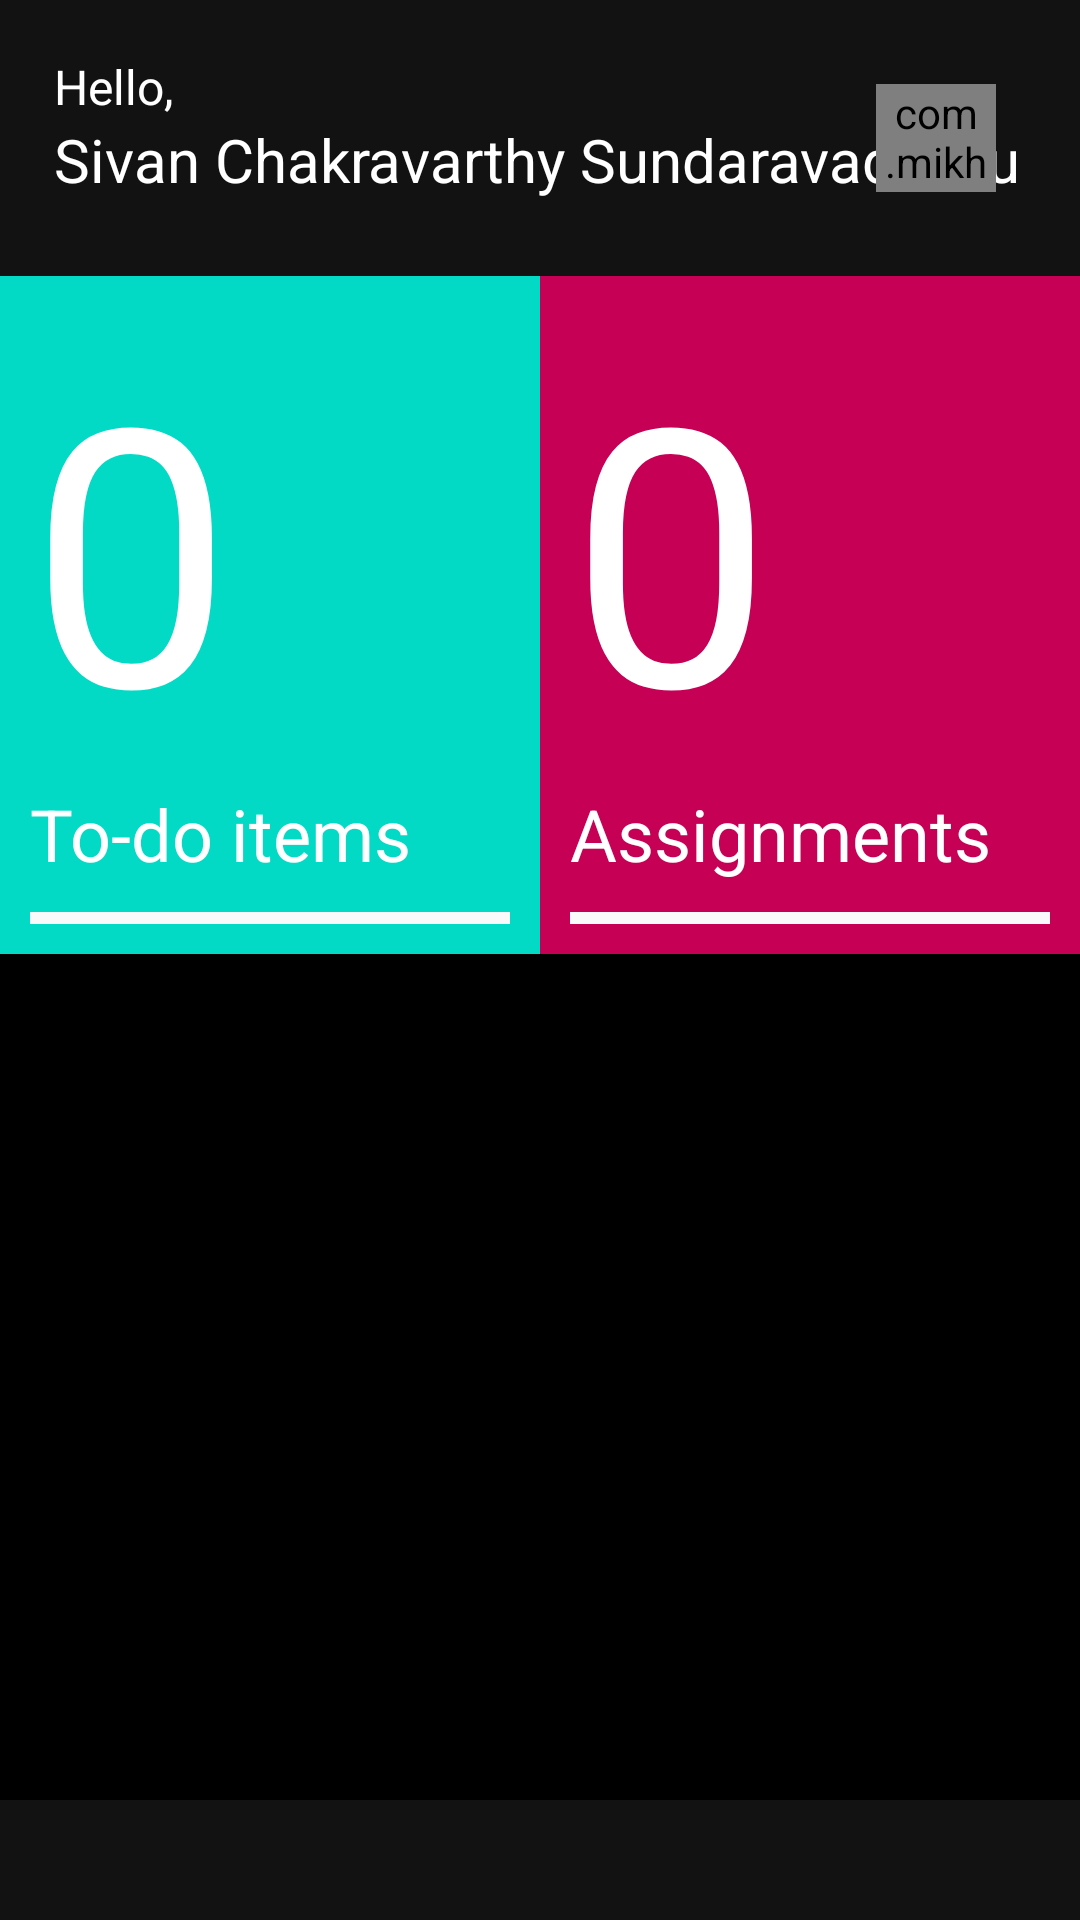

The Android layout XML behind this screen, and the referenced resources:
<!-- AndroidManifest.xml: application theme AppTheme -->
<!-- res/layout/fragment_main.xml -->
<?xml version="1.0" encoding="utf-8"?>
<FrameLayout xmlns:android="http://schemas.android.com/apk/res/android"
    xmlns:app="http://schemas.android.com/apk/res-auto"
    xmlns:tools="http://schemas.android.com/tools"
    android:layout_width="match_parent"
    android:background="#121212"
    android:layout_height="match_parent"
    tools:context=".Fragments.MainFragment">

    
    <TextView
        android:layout_width="match_parent"
        android:layout_height="match_parent"
        android:text="@string/hello_blank_fragment" />


    <RelativeLayout
        android:layout_width="match_parent"
        android:layout_height="match_parent"
        android:background="#121212"
        tools:context=".MainActivity">


        <LinearLayout
            android:layout_margin="18dp"
            android:id="@+id/header"
            android:orientation="horizontal"
            android:layout_alignParentTop="true"
            android:layout_width="match_parent"
            android:layout_height="56dp">


                <RelativeLayout
                    android:layout_width="match_parent"
                    android:layout_height="match_parent">

                    <TextView
                        android:id="@+id/hello_label"
                        android:textColor="#ffff"
                        android:layout_width="wrap_content"
                        android:layout_height="wrap_content"
                        android:textSize="16sp"
                        android:text="Hello,"/>


                    <TextView
                        android:layout_below="@id/hello_label"
                        android:id="@+id/name_label"
                        android:textColor="#ffff"
                        android:layout_width="wrap_content"
                        android:layout_height="wrap_content"
                        android:textSize="20sp"
                        android:text="Sivan Chakravarthy Sundaravadivelu"/>

                    <com.mikhaellopez.circularimageview.CircularImageView
                        android:id="@+id/userdp_circleImageView"
                        android:src="@drawable/baseline_account_circle_black_36"
                        android:layout_margin="10dp"
                        android:layout_alignParentRight="true"
                        android:scaleType="centerInside"
                        android:layout_width="40dp"
                        android:layout_height="40dp" />

                </RelativeLayout>

        </LinearLayout>


        <LinearLayout
            android:id="@+id/toDo_holder"
            android:orientation="horizontal"
            android:layout_below="@id/header"
            android:layout_width="match_parent"
            android:layout_height="wrap_content">

            <com.google.android.material.card.MaterialCardView
                android:id="@+id/todoList_holder"
                android:layout_width="0dp"
                android:layout_weight="1"
                android:layout_height="wrap_content"
                app:cardBackgroundColor="#03DAC6"
                app:cardCornerRadius="0dp"
                app:cardElevation="8dp">

                <LinearLayout
                    android:padding="10dp"
                    android:orientation="vertical"
                    android:layout_width="match_parent"
                    android:layout_height="match_parent">


                    <TextView
                        android:id="@+id/toDoNumber_label"
                        android:layout_width="wrap_content"
                        android:layout_height="wrap_content"
                        android:text="0"
                        android:textColor="#fff"
                        android:textSize="120sp" />

                    <TextView
                        android:textSize="24sp"
                        android:textColor="#fff"
                        android:layout_width="wrap_content"
                        android:layout_height="wrap_content"
                        android:text="To-do items"/>

                    <View
                        android:layout_width="match_parent"
                        android:layout_height="4dp"
                        android:layout_marginTop="10dp"
                        android:background="#fafafa" />

                </LinearLayout>

            </com.google.android.material.card.MaterialCardView>



            <com.google.android.material.card.MaterialCardView
                android:id="@+id/assignments_holder"
                android:layout_width="0dp"
                android:layout_weight="1"
                android:layout_height="wrap_content"
                app:cardBackgroundColor="#c60055"
                app:cardCornerRadius="0dp"
                app:cardElevation="8dp">

                <LinearLayout
                    android:padding="10dp"
                    android:orientation="vertical"
                    android:layout_width="match_parent"
                    android:layout_height="match_parent">


                    <TextView
                        android:id="@+id/assignmentNumber_label"
                        android:layout_width="wrap_content"
                        android:layout_height="wrap_content"
                        android:textSize="120sp"
                        android:textColor="#fff"
                        android:text="0"/>

                    <TextView
                        android:textSize="24sp"
                        android:textColor="#fff"
                        android:layout_width="wrap_content"
                        android:layout_height="wrap_content"
                        android:text="Assignments" />

                    <View
                        android:layout_width="match_parent"
                        android:layout_height="4dp"
                        android:layout_marginTop="10dp"
                        android:background="#fafafa" />

                </LinearLayout>

            </com.google.android.material.card.MaterialCardView>

        </LinearLayout>

        <androidx.recyclerview.widget.RecyclerView
            android:layout_below="@+id/toDo_holder"
            android:background="#000"
            android:layout_above="@+id/footer"
            android:id="@+id/classAnnouncements_RecyclerView"
            android:layout_width="match_parent"
            android:layout_height="match_parent" />

        <com.google.android.material.floatingactionbutton.FloatingActionButton
            android:id="@+id/addAnnouncement_fab"
            android:layout_width="wrap_content"
            android:layout_height="wrap_content"
            android:layout_above="@id/footer"
            android:layout_alignParentRight="true"
            android:layout_margin="20dp"
            android:src="@drawable/round_add_alert_black_36"
            android:visibility="invisible" />

        <LinearLayout
            android:id="@+id/footer"
            android:orientation="horizontal"
            android:layout_alignParentBottom="true"
            android:layout_width="match_parent"
            android:layout_height="40dp"></LinearLayout>






    </RelativeLayout>
</FrameLayout>
<!-- resources referenced by this layout -->
<resources>
  <string name="hello_blank_fragment">Hello blank fragment</string>
  <style name="AppTheme" parent="Theme.MaterialComponents.Light.NoActionBar">
          
          <item name="colorPrimary">@color/colorPrimary</item>
          <item name="colorPrimaryDark">@color/colorPrimaryDark</item>
          <item name="colorAccent">@color/colorAccent</item>
          <item name="android:windowFullscreen">true</item>
          <item name="android:windowNoTitle">true</item>
          <item name="android:actionOverflowButtonStyle">@style/MyOverflowButtonStyle</item>
  
      </style>
  <color name="colorPrimary">#FF9800</color>
  <color name="colorPrimaryDark">#c7c7c7</color>
  <color name="colorAccent">#4fc3f7</color>
  <style name="MyOverflowButtonStyle" parent="Widget.AppCompat.ActionButton.Overflow">
          <item name="android:tint">#FFF</item>
          <item name="android:windowNoTitle">true</item>
  
      </style>
</resources>
